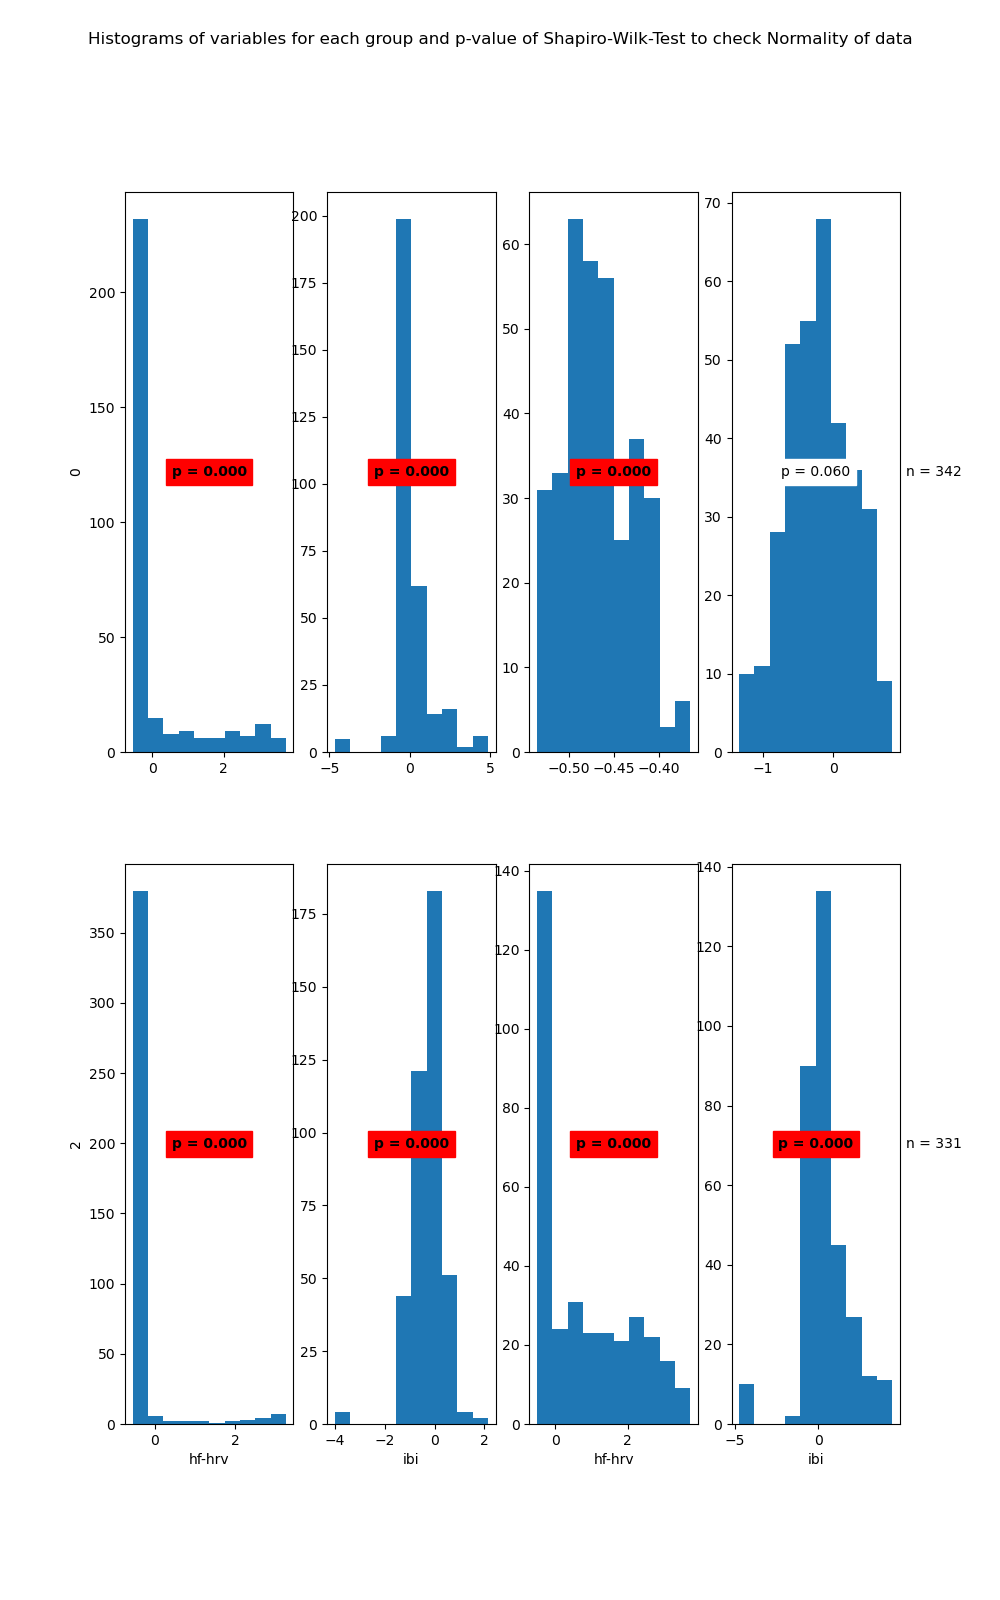

The table this chart was drawn from, first rows:
State	Variable	Statistic	Samples	p-value	Significance
0	hf-hrv	0.59	310	0.0	True
0	ibi	0.74	310	0.0	True
1	hf-hrv	0.98	342	0.0	True
1	ibi	0.99	342	0.06	False
2	hf-hrv	0.3	409	0.0	True
2	ibi	0.87	409	0.0	True
3	hf-hrv	0.87	331	0.0	True
3	ibi	0.87	331	0.0	True
